Image classification data set "OriginalImage" (mongkholp/Cleanliness-Datasets on GitHub). Class labels (2): clean, unclean.

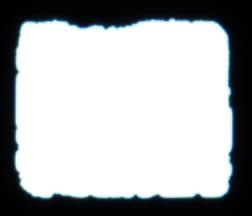
Label: unclean

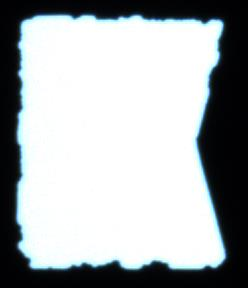
Label: unclean

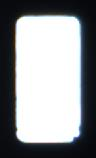
Label: clean

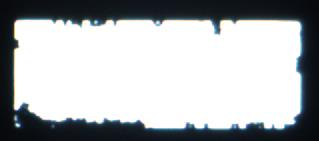
Label: unclean

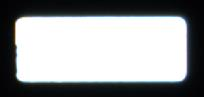
Label: clean

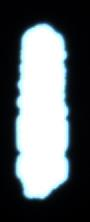
Label: unclean
